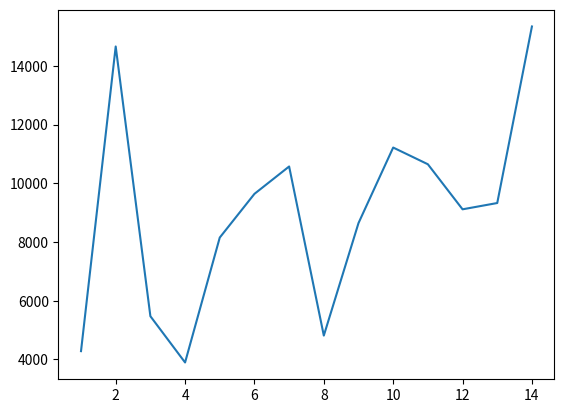

Source code (Python):
from matplotlib import pyplot as plt

str_y = '4284+14657+5473+3898+8151+9639+10571+4814+8644+11216+10647+9113+9327+15338'  # stored as string so that I can
# also show u list of str to list of int conversion below 
days_x = [i for i in range(1, 15)] #  getting range between 1 to 14 inside a list
step_data_y = str_y.split('+')  # using split to covert string to python list
print(step_data_y)
step_data_y = [int(i) for i in step_data_y]  # convert list of str to -> list of int
print(days_x)


def plot_it(): 
	plt.plot(days_x, step_data_y)
	plt.show()


plot_it()
